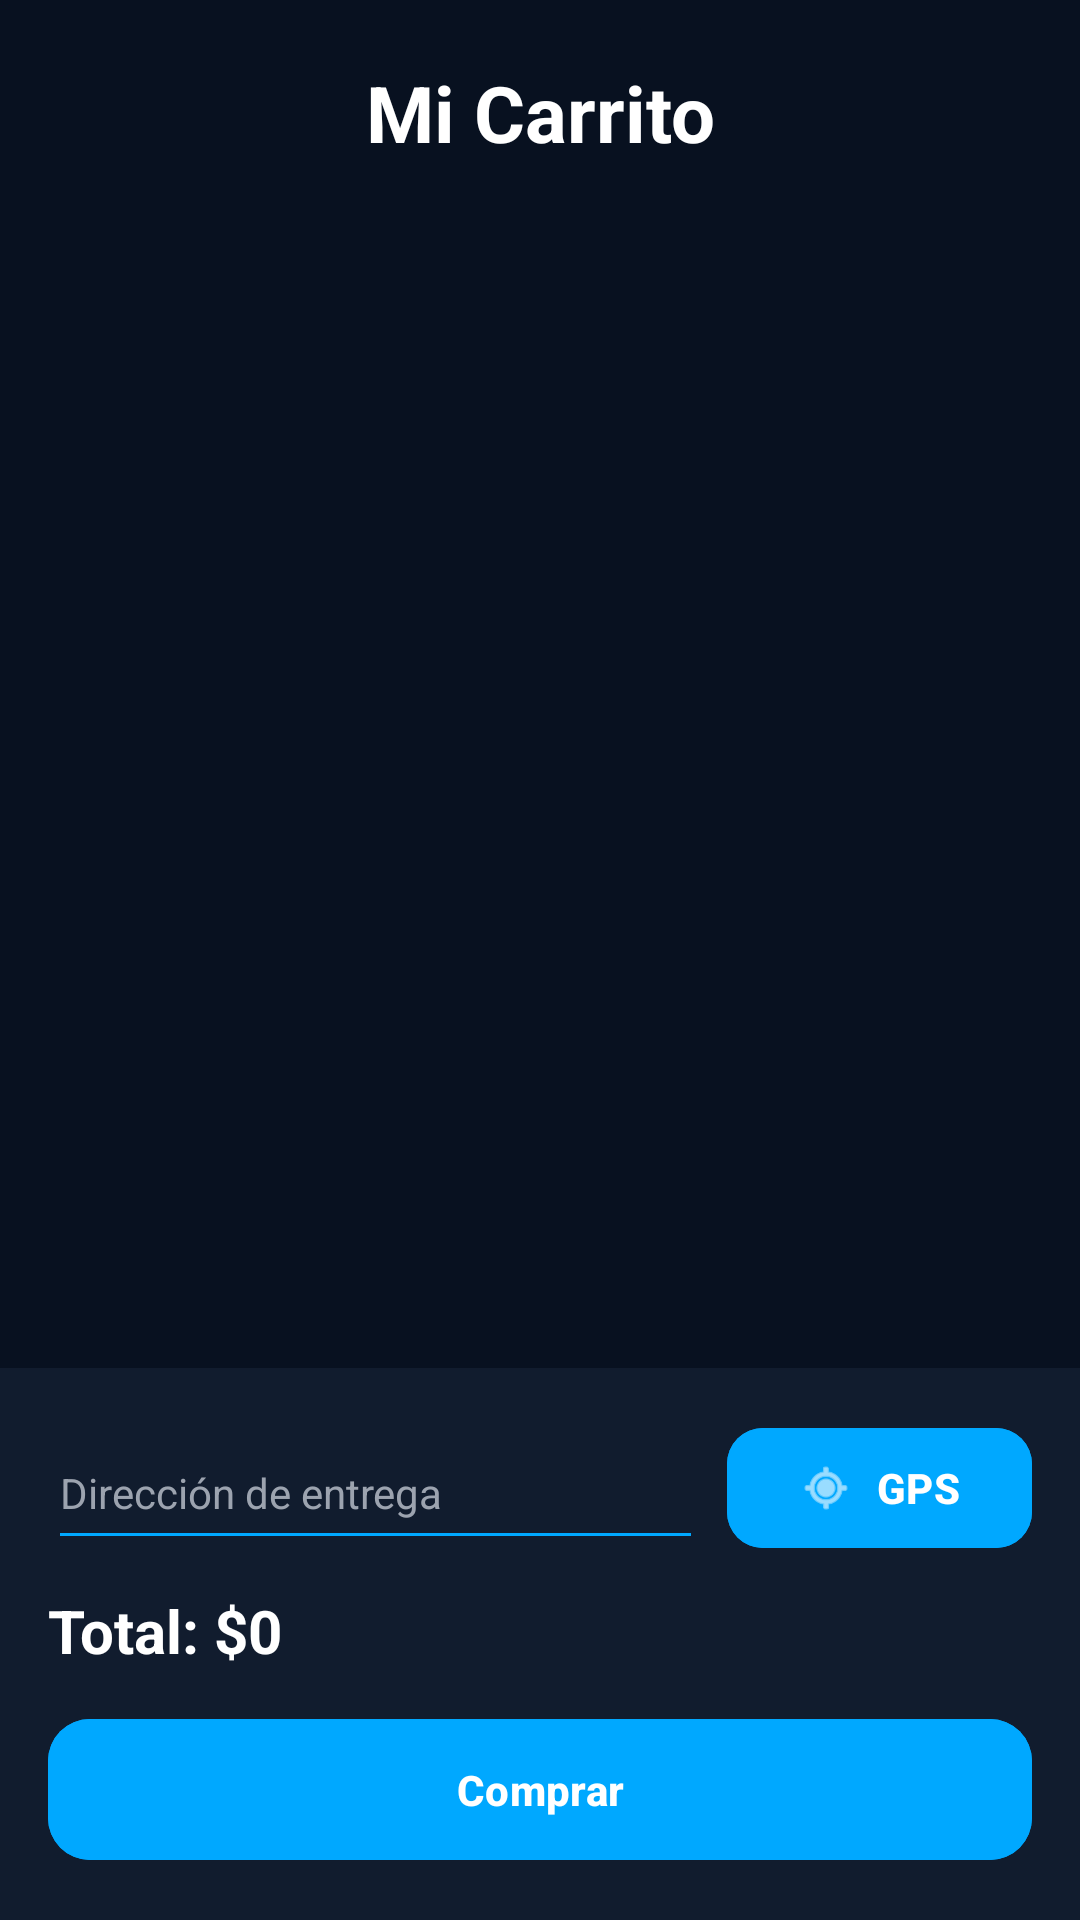

Layout XML and referenced resources for this Android screen:
<!-- AndroidManifest.xml: application theme Theme.TecnoImport -->
<!-- res/layout/activity_cart.xml -->
<?xml version="1.0" encoding="utf-8"?>
<androidx.constraintlayout.widget.ConstraintLayout
    xmlns:android="http://schemas.android.com/apk/res/android"
    xmlns:app="http://schemas.android.com/apk/res-auto"
    android:layout_width="match_parent"
    android:layout_height="match_parent"
    android:background="@color/background_dark">

    <TextView
        android:id="@+id/txtTituloCarrito"
        android:layout_width="wrap_content"
        android:layout_height="wrap_content"
        android:text="Mi Carrito"
        android:textColor="@color/white"
        android:textSize="26sp"
        android:textStyle="bold"
        android:layout_marginTop="20dp"
        app:layout_constraintTop_toTopOf="parent"
        app:layout_constraintStart_toStartOf="parent"
        app:layout_constraintEnd_toEndOf="parent"/>

    <androidx.recyclerview.widget.RecyclerView
        android:id="@+id/recyclerCarrito"
        android:layout_width="0dp"
        android:layout_height="0dp"
        android:padding="10dp"
        app:layout_constraintTop_toBottomOf="@id/txtTituloCarrito"
        app:layout_constraintBottom_toTopOf="@id/layoutBottom"
        app:layout_constraintStart_toStartOf="parent"
        app:layout_constraintEnd_toEndOf="parent"/>

    <LinearLayout
        android:id="@+id/layoutBottom"
        android:layout_width="0dp"
        android:layout_height="wrap_content"
        android:orientation="vertical"
        android:padding="16dp"
        android:background="@color/card_dark"
        app:layout_constraintBottom_toBottomOf="parent"
        app:layout_constraintStart_toStartOf="parent"
        app:layout_constraintEnd_toEndOf="parent">

        
        <LinearLayout
            android:layout_width="match_parent"
            android:layout_height="wrap_content"
            android:layout_marginBottom="10dp"
            android:gravity="center_vertical"
            android:orientation="horizontal">

            <EditText
                android:id="@+id/etDireccionEntrega"
                android:layout_width="0dp"
                android:layout_height="48dp"
                android:layout_weight="1"
                android:backgroundTint="@color/primary_blue"
                android:hint="Dirección de entrega"
                android:inputType="textPostalAddress"
                android:textColor="@color/white"
                android:textColorHint="@color/text_gray"
                android:textSize="14sp" />

            <com.google.android.material.button.MaterialButton
                android:id="@+id/btnObtenerUbicacionGps"
                android:layout_width="wrap_content"
                android:layout_height="48dp"
                android:layout_marginStart="8dp"
                android:backgroundTint="@color/primary_blue"
                android:text="GPS"
                android:textAllCaps="false"
                android:textColor="@color/white"
                android:textStyle="bold"
                app:cornerRadius="12dp"
                app:icon="@android:drawable/ic_menu_mylocation"
                app:iconTint="@color/white" />
        </LinearLayout>
        <TextView
            android:id="@+id/txtTotal"
            android:layout_width="wrap_content"
            android:layout_height="wrap_content"
            android:text="Total: $0"
            android:textColor="@color/white"
            android:textSize="20sp"
            android:textStyle="bold"/>

        <com.google.android.material.button.MaterialButton
            android:id="@+id/btnComprar"
            android:layout_width="match_parent"
            android:layout_height="55dp"
            android:text="Comprar"
            android:textAllCaps="false"
            android:textStyle="bold"
            android:backgroundTint="@color/primary_blue"
            app:cornerRadius="14dp"
            android:layout_marginTop="12dp"/>

    </LinearLayout>

</androidx.constraintlayout.widget.ConstraintLayout>
<!-- resources referenced by this layout -->
<resources>
  <color name="background_dark">#081120</color>
  <color name="card_dark">#111C2E</color>
  <color name="primary_blue">#00A8FF</color>
  <color name="text_gray">#9CA3AF</color>
  <color name="white">#FFFFFF</color>
  <style name="Theme.TecnoImport" parent="Base.Theme.TecnoImport" />
  <style name="Base.Theme.TecnoImport" parent="Theme.Material3.DayNight.NoActionBar">
          
          
      </style>
</resources>
